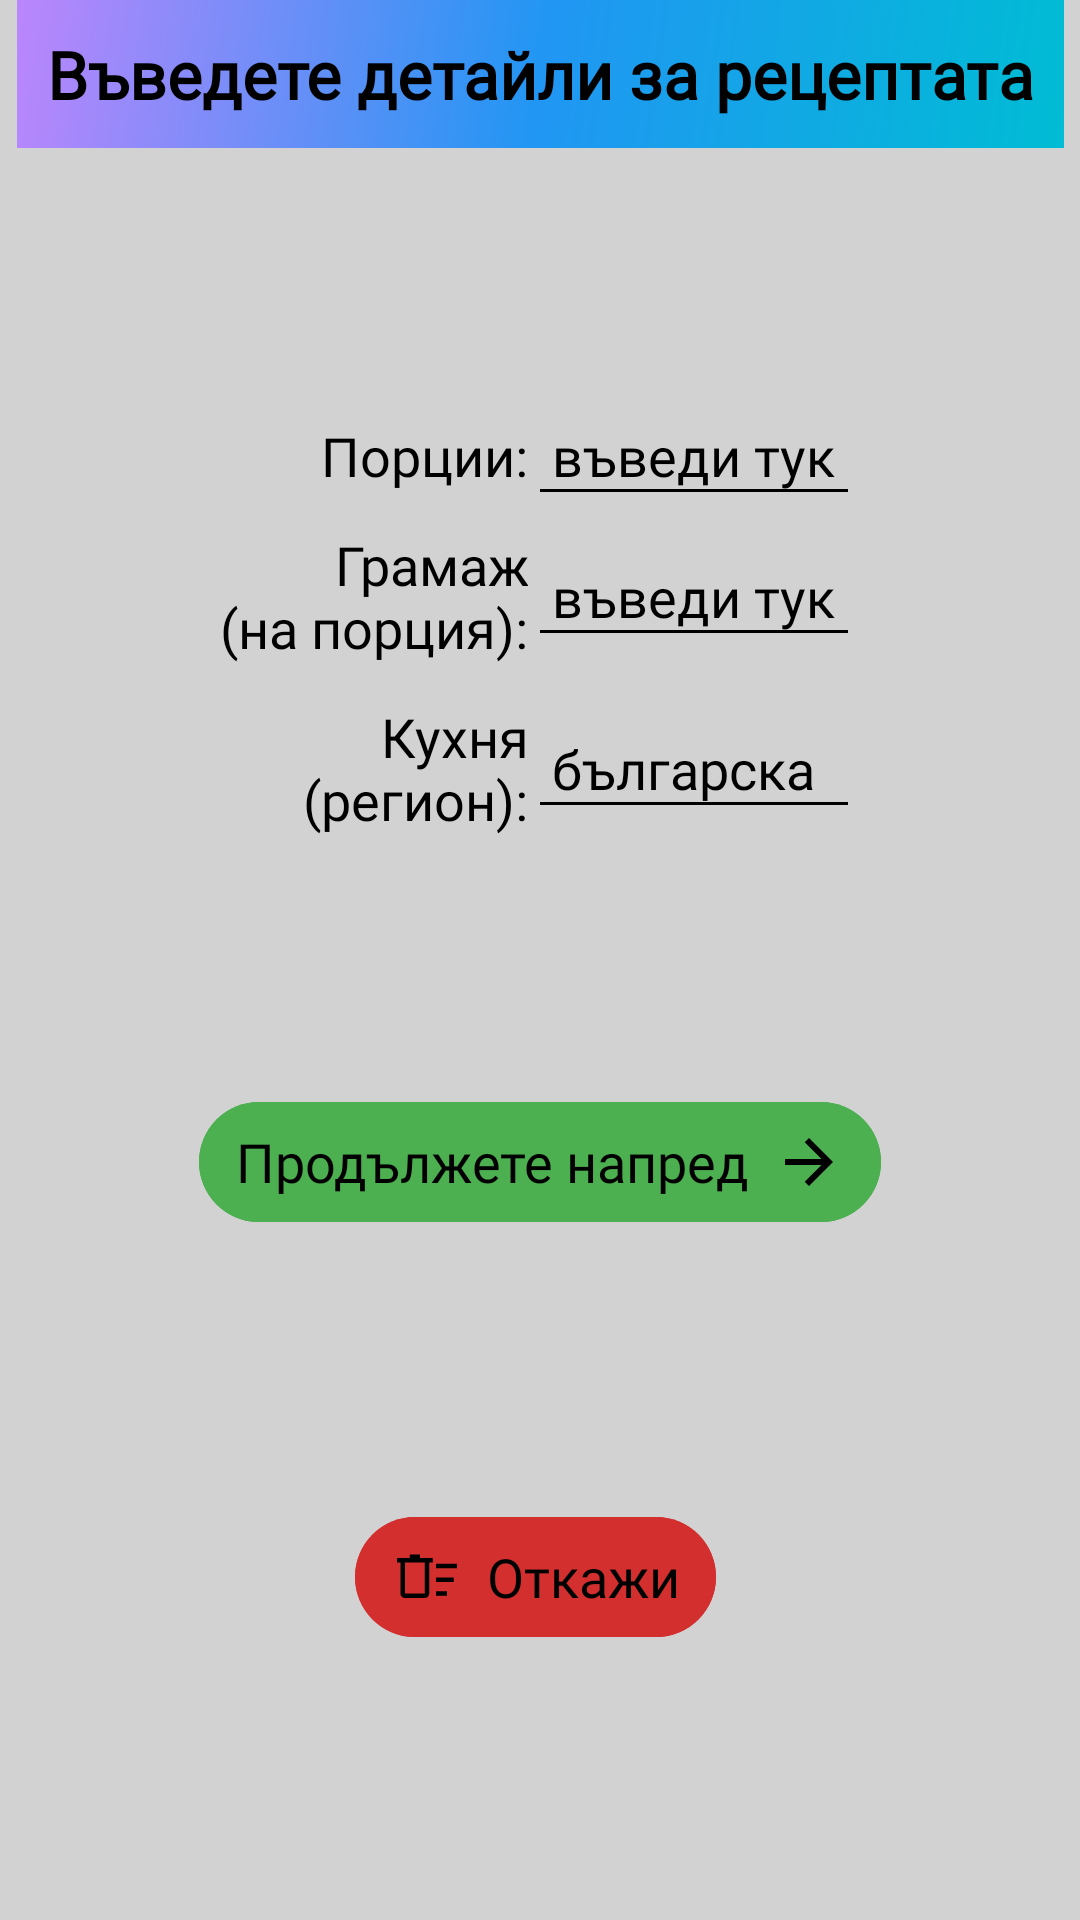

The Android layout XML behind this screen, and the referenced resources:
<!-- AndroidManifest.xml: application theme Theme.RecipefyAI -->
<!-- res/layout/dialog_recipe_details.xml -->
<androidx.constraintlayout.widget.ConstraintLayout xmlns:android="http://schemas.android.com/apk/res/android"
    xmlns:app="http://schemas.android.com/apk/res-auto"
    android:layout_width="wrap_content"
    android:layout_height="wrap_content"
    android:background="@color/dialog_background">

    <androidx.constraintlayout.widget.ConstraintLayout
        android:id="@+id/titleConstraintLayout"
        android:layout_width="wrap_content"
        android:layout_height="wrap_content"
        android:background="@drawable/gradient_purple_blue"
        android:padding="10dp"
        app:layout_constraintEnd_toEndOf="parent"
        app:layout_constraintStart_toStartOf="parent"
        app:layout_constraintTop_toTopOf="parent">

        <TextView
            android:id="@+id/dialogTitle"
            android:layout_width="wrap_content"
            android:layout_height="wrap_content"
            android:text="@string/details_title"
            android:textAlignment="center"
            android:textAppearance="@style/TextAppearance.RecipefyAI.Large"
            android:textColor="@color/textColor"
            android:textStyle="bold"
            app:layout_constraintBottom_toBottomOf="parent"
            app:layout_constraintEnd_toEndOf="parent"
            app:layout_constraintStart_toStartOf="parent"
            app:layout_constraintTop_toTopOf="parent" />

    </androidx.constraintlayout.widget.ConstraintLayout>

    <androidx.constraintlayout.widget.ConstraintLayout
        android:id="@+id/inputConstraintLayout"
        android:layout_width="wrap_content"
        android:layout_height="wrap_content"
        app:layout_constraintBottom_toTopOf="@id/btnProceed"
        app:layout_constraintEnd_toEndOf="parent"
        app:layout_constraintStart_toStartOf="parent"
        app:layout_constraintTop_toBottomOf="@id/titleConstraintLayout">

        <TextView
            android:id="@+id/tvServings"
            android:layout_width="wrap_content"
            android:layout_height="wrap_content"
            android:layout_marginStart="12dp"
            android:layout_marginTop="12dp"
            android:text="@string/servings"
            android:textAppearance="@style/TextAppearance.RecipefyAI.Normal"
            android:textColor="@color/textColor"
            app:layout_constraintEnd_toStartOf="@id/servingsInput"
            app:layout_constraintTop_toTopOf="parent" />

        <EditText
            android:id="@+id/servingsInput"
            android:layout_width="wrap_content"
            android:layout_height="wrap_content"
            android:layout_marginEnd="12dp"
            android:backgroundTint="@color/textColor"
            android:hint="@string/enter_hint"
            android:inputType="number"
            android:padding="8dp"
            android:textAppearance="@style/TextAppearance.RecipefyAI.Normal"
            android:textColor="@color/textColor"
            android:textColorHint="@color/textColor"
            app:layout_constraintBaseline_toBaselineOf="@id/tvServings"
            app:layout_constraintEnd_toEndOf="parent"
            app:layout_constraintStart_toStartOf="@id/portionSizeInput" />

        <TextView
            android:id="@+id/tvPortionSize"
            android:layout_width="wrap_content"
            android:layout_height="wrap_content"
            android:layout_marginStart="12dp"
            android:layout_marginTop="12dp"
            android:text="@string/portion_size"
            android:textAlignment="textEnd"
            android:textAppearance="@style/TextAppearance.RecipefyAI.Normal"
            android:textColor="@color/textColor"
            app:layout_constraintEnd_toStartOf="@id/portionSizeInput"
            app:layout_constraintStart_toStartOf="parent"
            app:layout_constraintTop_toBottomOf="@id/tvServings" />

        <EditText
            android:id="@+id/portionSizeInput"
            android:layout_width="wrap_content"
            android:layout_height="wrap_content"
            android:layout_marginEnd="12dp"
            android:backgroundTint="@color/textColor"
            android:hint="@string/enter_hint"
            android:inputType="numberDecimal"
            android:padding="8dp"
            android:textAppearance="@style/TextAppearance.RecipefyAI.Normal"
            android:textColor="@color/textColor"
            android:textColorHint="@color/textColor"
            app:layout_constraintTop_toTopOf="@id/tvPortionSize"
            app:layout_constraintBottom_toBottomOf="@id/tvPortionSize"
            app:layout_constraintEnd_toEndOf="parent"
            app:layout_constraintStart_toEndOf="@id/tvPortionSize" />

        <TextView
            android:id="@+id/tvCuisine"
            android:layout_width="wrap_content"
            android:layout_height="wrap_content"
            android:layout_marginStart="12dp"
            android:layout_marginTop="12dp"
            android:text="@string/cuisine"
            android:textAlignment="textEnd"
            android:textAppearance="@style/TextAppearance.RecipefyAI.Normal"
            android:textColor="@color/textColor"
            app:layout_constraintEnd_toStartOf="@id/cuisineInput"
            app:layout_constraintTop_toBottomOf="@id/tvPortionSize" />

        <EditText
            android:id="@+id/cuisineInput"
            android:layout_width="wrap_content"
            android:layout_height="wrap_content"
            android:layout_marginEnd="12dp"
            android:backgroundTint="@color/textColor"
            android:hint="@string/enter_hint"
            android:text="@string/bg_cuisine"
            android:inputType="text"
            android:padding="8dp"
            android:textAppearance="@style/TextAppearance.RecipefyAI.Normal"
            android:textColor="@color/textColor"
            android:textColorHint="@color/textColor"
            app:layout_constraintTop_toTopOf="@id/tvCuisine"
            app:layout_constraintBottom_toBottomOf="@id/tvCuisine"
            app:layout_constraintEnd_toEndOf="parent"
            app:layout_constraintStart_toStartOf="@id/portionSizeInput" />
    </androidx.constraintlayout.widget.ConstraintLayout>

    <com.google.android.material.button.MaterialButton
        android:id="@+id/btnProceed"
        style="@style/Widget.RecipefyAI.Button"
        android:layout_width="wrap_content"
        android:layout_height="wrap_content"
        android:layout_marginTop="6dp"
        android:layout_marginBottom="6dp"
        android:backgroundTint="@color/green"
        android:paddingHorizontal="12dp"
        android:text="@string/proceed"
        android:textAppearance="@style/TextAppearance.RecipefyAI.Normal"
        app:icon="@drawable/ic_proceed"
        app:iconGravity="textEnd"
        app:iconPadding="8dp"
        app:iconSize="24dp"
        app:iconTint="@color/textColor"
        app:layout_constraintBottom_toTopOf="@id/btnCancel"
        app:layout_constraintEnd_toEndOf="parent"
        app:layout_constraintStart_toStartOf="parent"
        app:layout_constraintTop_toBottomOf="@id/inputConstraintLayout" />

    <com.google.android.material.button.MaterialButton
        android:id="@+id/btnCancel"
        style="@style/Widget.RecipefyAI.Button"
        android:layout_width="wrap_content"
        android:layout_height="wrap_content"
        android:layout_marginTop="6dp"
        android:layout_marginEnd="3dp"
        android:layout_marginBottom="12dp"
        android:backgroundTint="@color/red"
        android:paddingHorizontal="12dp"
        android:text="@string/cancel"
        android:textAppearance="@style/TextAppearance.RecipefyAI.Normal"
        app:icon="@drawable/ic_remove"
        app:iconGravity="textStart"
        app:iconPadding="8dp"
        app:iconSize="24dp"
        app:iconTint="@color/textColor"
        app:layout_constraintBottom_toBottomOf="parent"
        app:layout_constraintEnd_toEndOf="parent"
        app:layout_constraintStart_toStartOf="parent"
        app:layout_constraintTop_toBottomOf="@id/btnProceed" />
</androidx.constraintlayout.widget.ConstraintLayout>
<!-- resources referenced by this layout -->
<resources>
  <color name="dialog_background">#D2D2D2</color>
  <color name="green">#4CAF50</color>
  <color name="red">#D32F2F</color>
  <color name="textColor">#000000</color>
  <!-- drawable gradient_purple_blue (drawable) -->
  <shape xmlns:android="http://schemas.android.com/apk/res/android"
      android:shape="rectangle">
      <gradient
          android:angle="135"
          android:startColor="@color/toolbarColor"
          android:centerColor="@color/blue"
          android:endColor="@color/purple"
          android:type="linear" />
  </shape>
  <!-- drawable ic_proceed (drawable) -->
  <vector xmlns:android="http://schemas.android.com/apk/res/android"
      android:width="36dp"
      android:height="36dp"
      android:autoMirrored="true"
      android:viewportWidth="960"
      android:viewportHeight="960">
      <path
          android:fillColor="@color/textColor"
          android:pathData="M647,520L160,520L160,440L647,440L423,216L480,160L800,480L480,800L423,744L647,520Z" />
  </vector>
  <!-- drawable ic_remove (drawable) -->
  <vector xmlns:android="http://schemas.android.com/apk/res/android"
      android:width="36dp"
      android:height="36dp"
      android:viewportWidth="960"
      android:viewportHeight="960">
    <path
        android:fillColor="@color/textColor"
        android:pathData="M600,730L600,670L745,670L745,730L600,730ZM600,362L600,302L880,302L880,362L600,362ZM600,546L600,486L835,486L835,546L600,546ZM125,285L80,285L80,225L250,225L250,180L385,180L385,225L555,225L555,285L510,285L510,700Q510,724 492,742Q474,760 450,760L185,760Q161,760 143,742Q125,724 125,700L125,285ZM185,285L185,700Q185,700 185,700Q185,700 185,700L450,700Q450,700 450,700Q450,700 450,700L450,285L185,285ZM185,285L185,285L185,700Q185,700 185,700Q185,700 185,700L185,700Q185,700 185,700Q185,700 185,700L185,285Z"/>
  </vector>
  <string name="bg_cuisine">българска</string>
  <string name="cancel">Откажи</string>
  <string name="cuisine">Кухня\n(регион):</string>
  <string name="details_title">Въведете детайли за рецептата</string>
  <string name="enter_hint">въведи тук</string>
  <string name="portion_size">Грамаж\n(на порция):</string>
  <string name="proceed">Продължете напред</string>
  <string name="servings">Порции:</string>
  <style name="TextAppearance.RecipefyAI.Large" parent="TextAppearance.AppCompat.Large">
          <item name="android:autoSizeTextType">uniform</item>
          <item name="android:autoSizeMinTextSize">48sp</item>
          <item name="android:autoSizeMaxTextSize">144sp</item>
          <item name="android:autoSizeStepGranularity">12sp</item>
          <item name="android:fontFamily">@font/comfortaa_variable</item>
      </style>
  <style name="TextAppearance.RecipefyAI.Normal" parent="TextAppearance.AppCompat.Medium">
          <item name="android:autoSizeTextType">uniform</item>
          <item name="android:autoSizeMinTextSize">32sp</item>
          <item name="android:autoSizeMaxTextSize">96sp</item>
          <item name="android:autoSizeStepGranularity">8sp</item>
          <item name="android:fontFamily">@font/comfortaa_variable</item>
      </style>
  <style name="Widget.RecipefyAI.Button" parent="Widget.Material3.Button">
          <item name="shapeAppearance">@style/ShapeAppearance.Material3.Corner.ExtraLarge</item>
          
          <item name="android:textColor">@color/textColor</item>
      </style>
  <style name="Theme.RecipefyAI" parent="Theme.Material3.Light">
          <item name="colorPrimary">@color/background</item>
          <item name="android:statusBarColor">?attr/colorPrimary</item>
          <item name="android:navigationBarColor">?attr/colorPrimary</item>
          <item name="android:windowLightStatusBar">true</item>
      </style>
  <color name="toolbarColor">#00BCD4</color>
  <color name="blue">#2196F3</color>
  <color name="purple">#BB86FC</color>
  <color name="background">#FFFFFF</color>
</resources>
